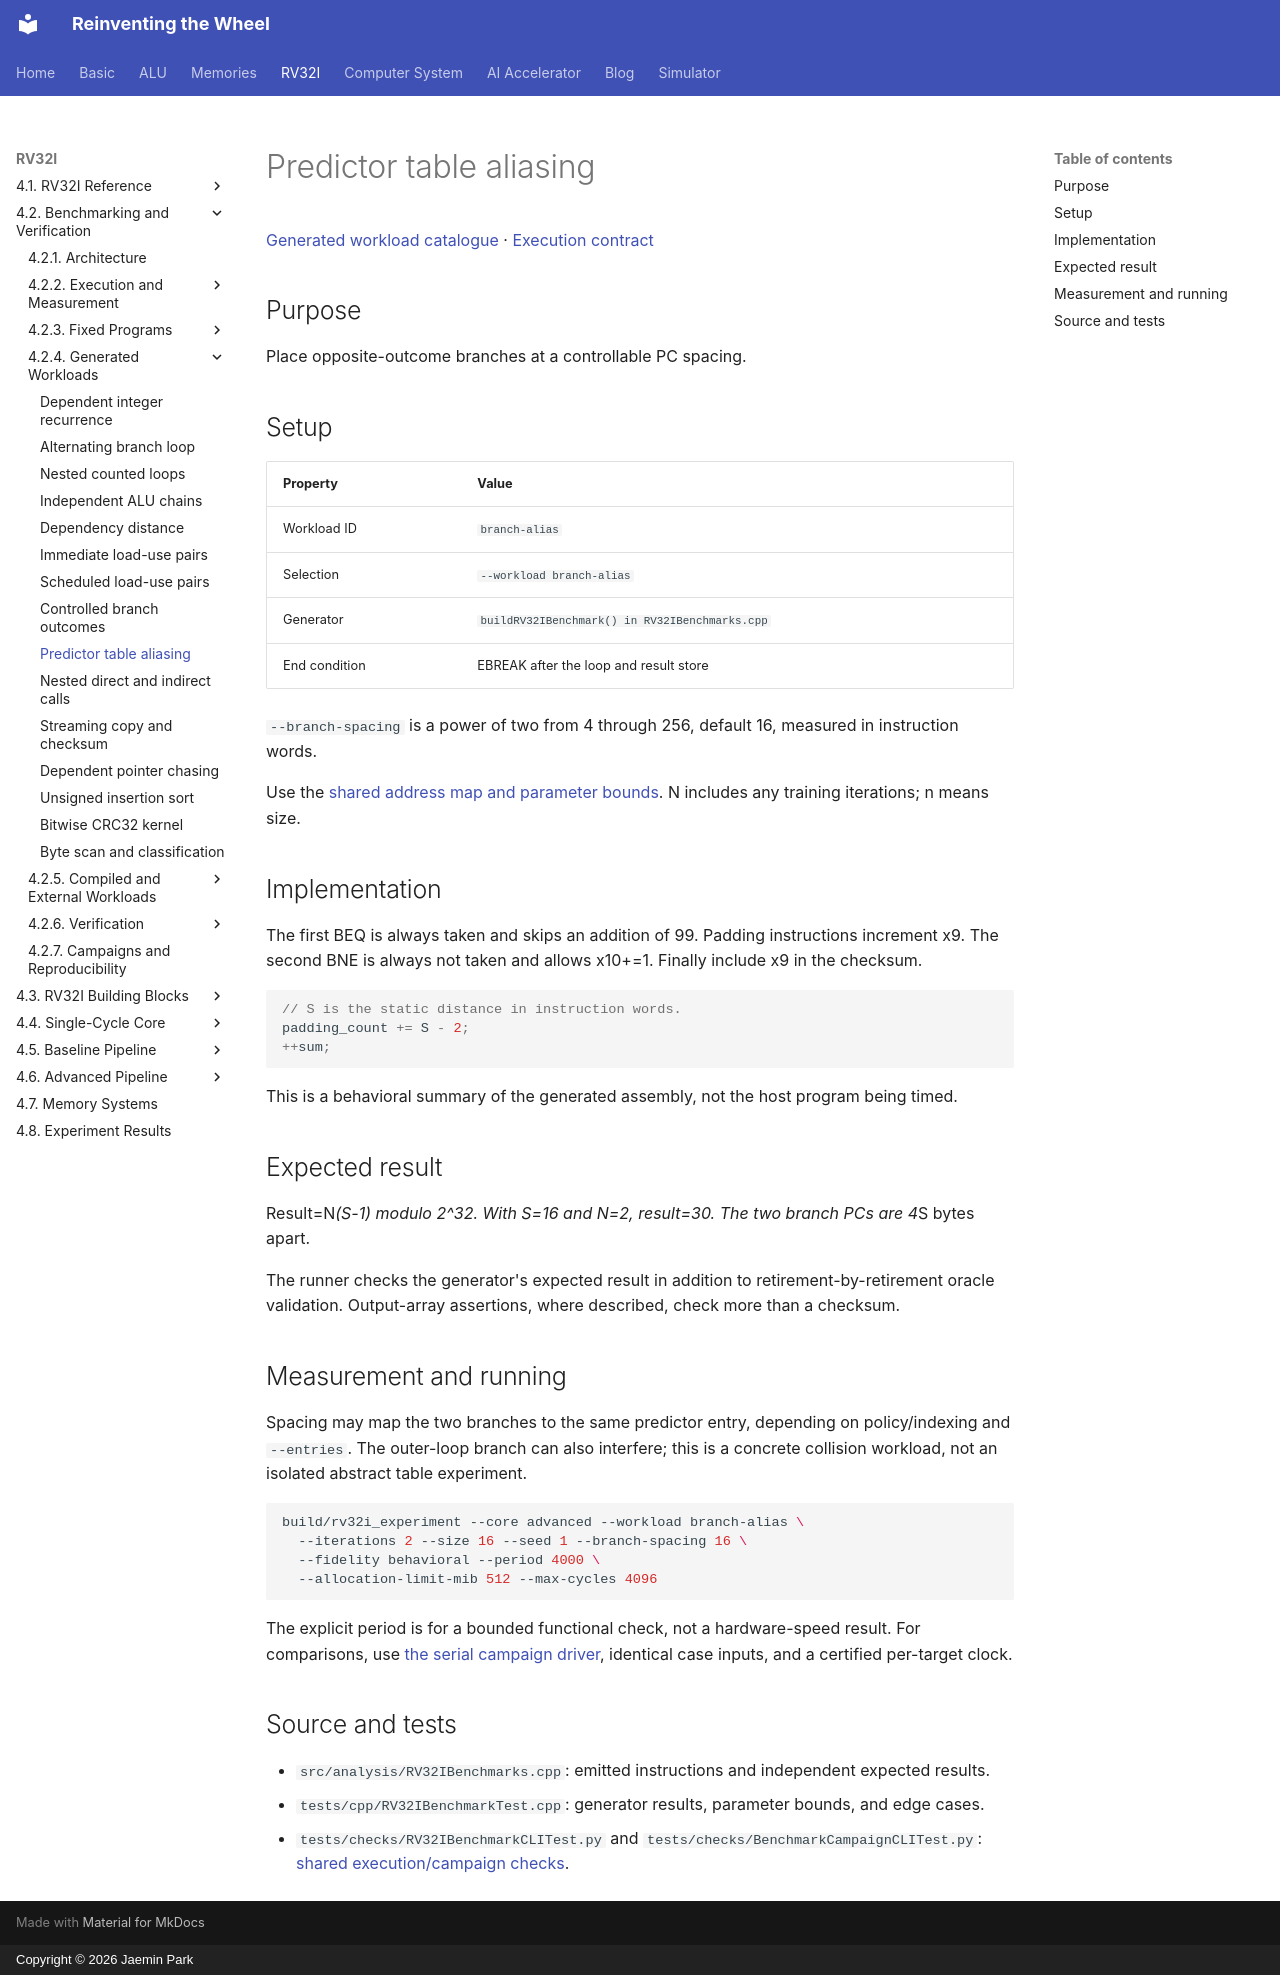

repository: arnold518/reinventing-the-wheel · page: rv32i/4.2/workloads/branch-alias/index.html · generator: mkdocs · copyright: Copyright © 2026 Jaemin Park

# Predictor table aliasing

[Generated workload catalogue](index.md) · [Execution contract](../execution.md)

## Purpose

Place opposite-outcome branches at a controllable PC spacing.

## Setup

| Property | Value |
| --- | --- |
| Workload ID | `branch-alias` |
| Selection | `--workload branch-alias` |
| Generator | `buildRV32IBenchmark() in RV32IBenchmarks.cpp` |
| End condition | EBREAK after the loop and result store |

`--branch-spacing` is a power of two from 4 through 256, default 16, measured in instruction words.

Use the [shared address map and parameter bounds](index.md#shared-setup). N includes any training iterations; n means size.

## Implementation

The first BEQ is always taken and skips an addition of 99. Padding instructions increment x9. The second BNE is always not taken and allows x10+=1. Finally include x9 in the checksum.

```cpp
// S is the static distance in instruction words.
padding_count += S - 2;
++sum;
```

This is a behavioral summary of the generated assembly, not the host program being timed.

## Expected result

Result=N*(S-1) modulo 2^32. With S=16 and N=2, result=30. The two branch PCs are 4*S bytes apart.

The runner checks the generator's expected result in addition to retirement-by-retirement oracle validation. Output-array assertions, where described, check more than a checksum.

## Measurement and running

Spacing may map the two branches to the same predictor entry, depending on policy/indexing and `--entries`. The outer-loop branch can also interfere; this is a concrete collision workload, not an isolated abstract table experiment.

```sh
build/rv32i_experiment --core advanced --workload branch-alias \
  --iterations 2 --size 16 --seed 1 --branch-spacing 16 \
  --fidelity behavioral --period 4000 \
  --allocation-limit-mib 512 --max-cycles 4096
```

The explicit period is for a bounded functional check, not a hardware-speed result. For comparisons, use [the serial campaign driver](../campaigns.md), identical case inputs, and a certified per-target clock.

## Source and tests

- `src/analysis/RV32IBenchmarks.cpp`: emitted instructions and independent expected results.
- `tests/cpp/RV32IBenchmarkTest.cpp`: generator results, parameter bounds, and edge cases.
- `tests/checks/RV32IBenchmarkCLITest.py` and `tests/checks/BenchmarkCampaignCLITest.py`: [shared execution/campaign checks](../verification/workloads.md).
